Image classification data set "dataset" (gleb099/pattern-recognition on GitHub). Class labels (2): shirts, trousers.

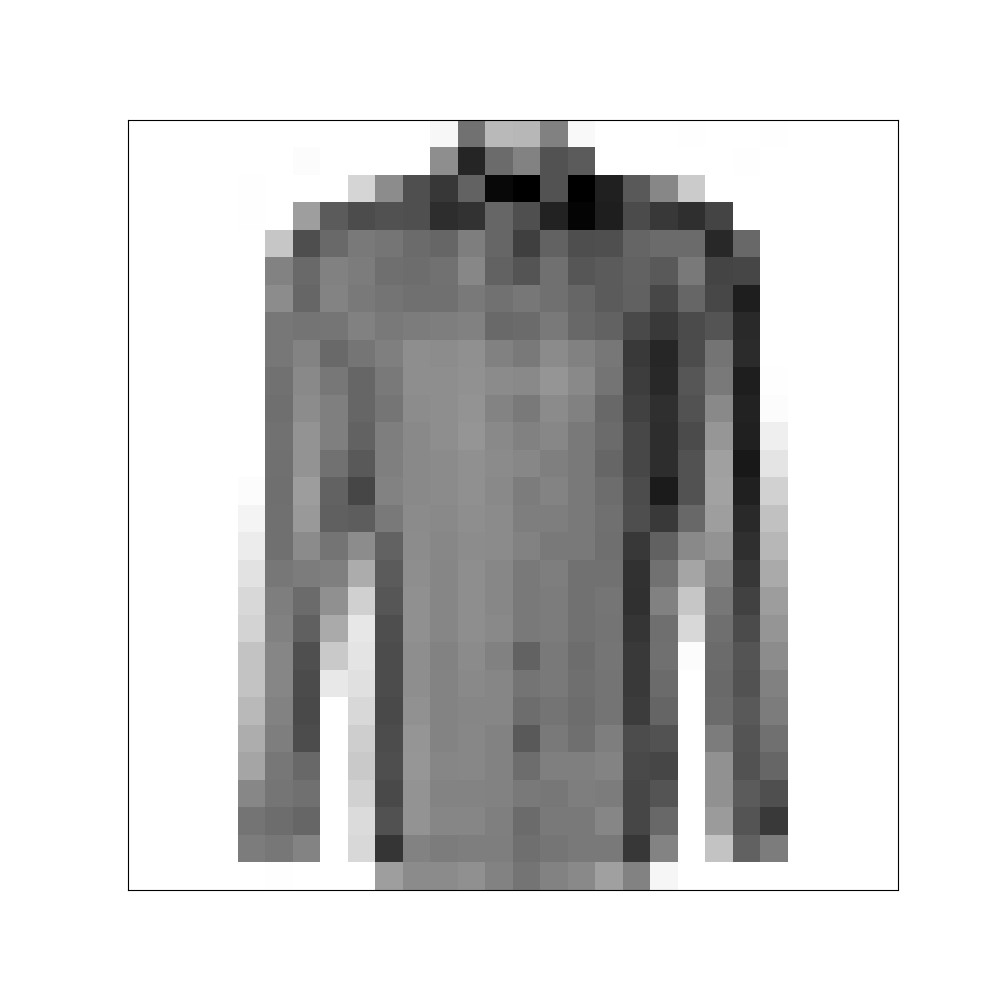
Label: shirts

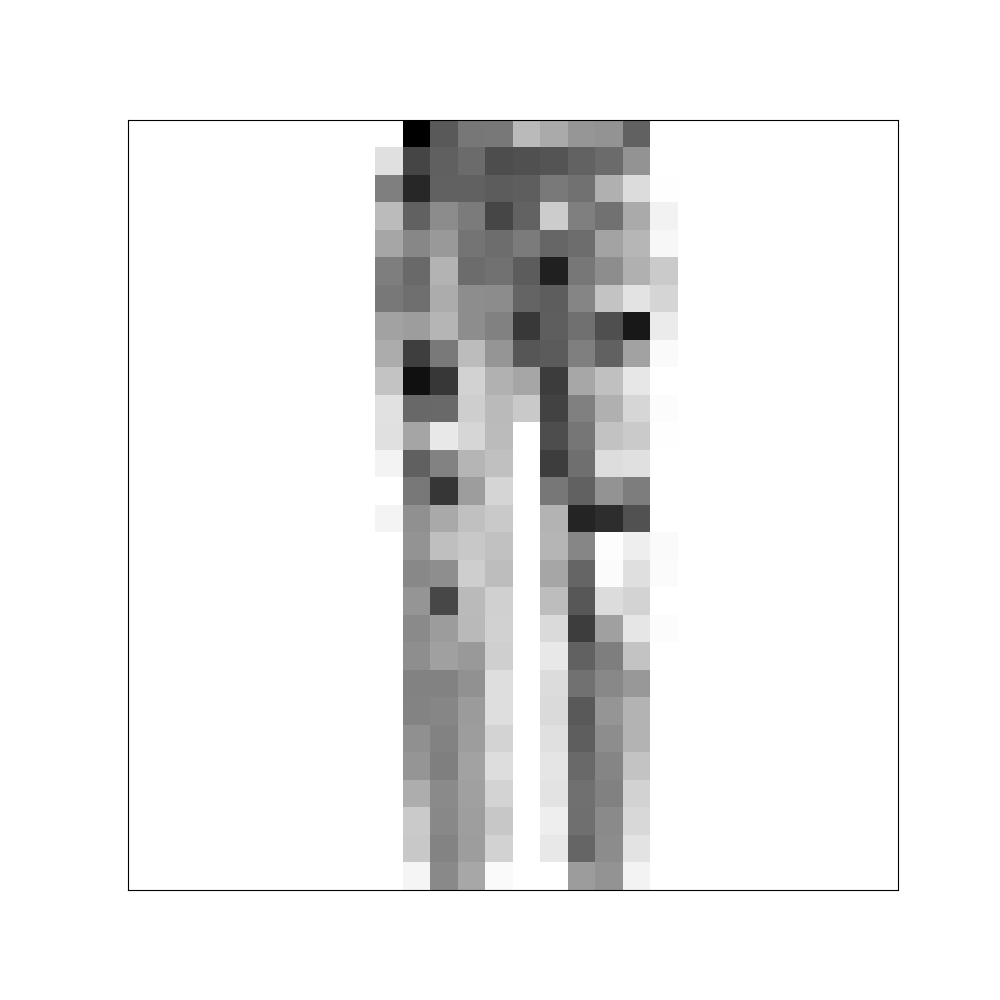
Label: trousers

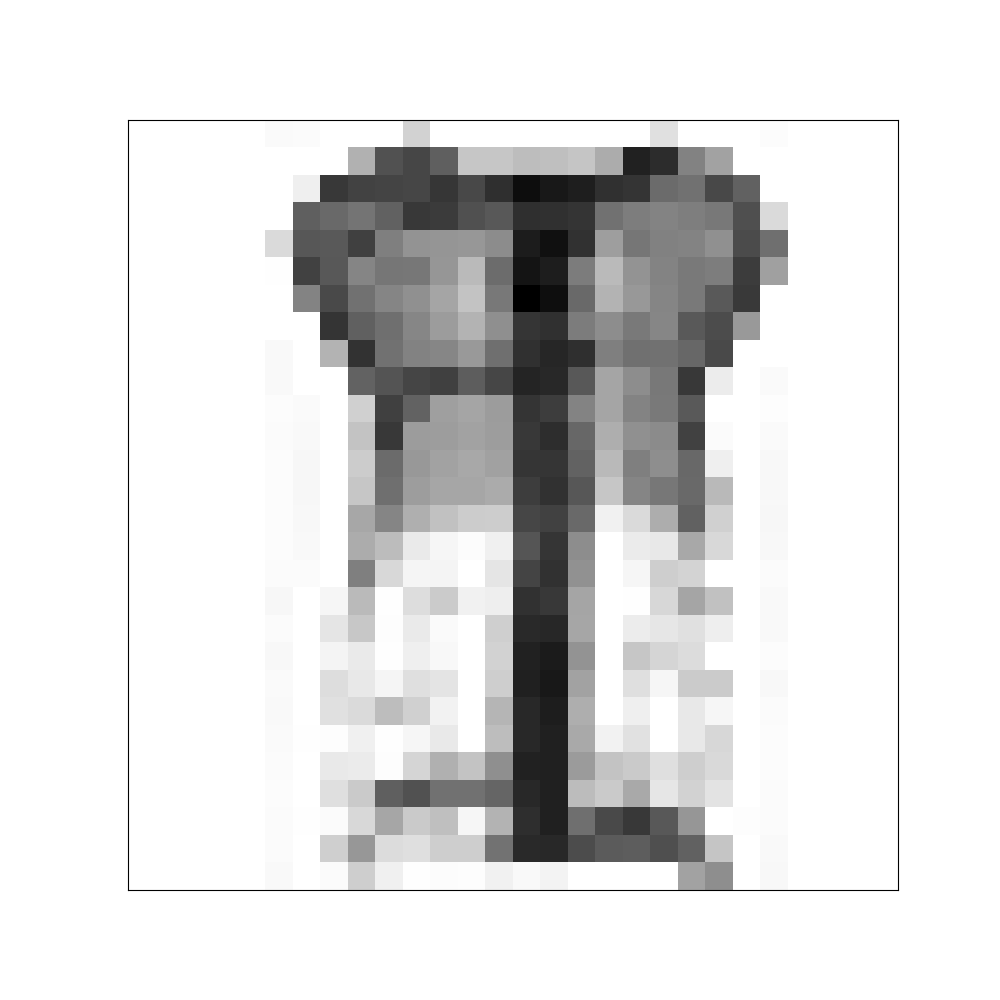
Label: shirts

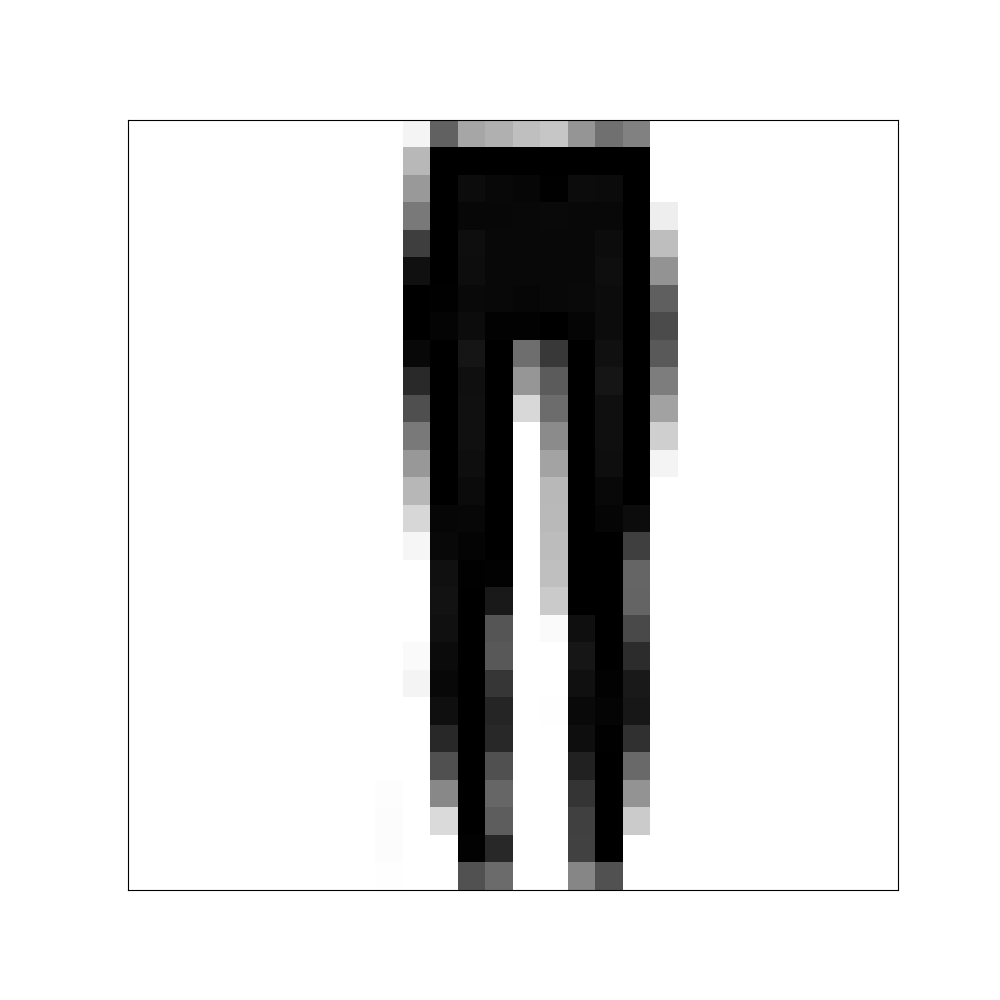
Label: trousers

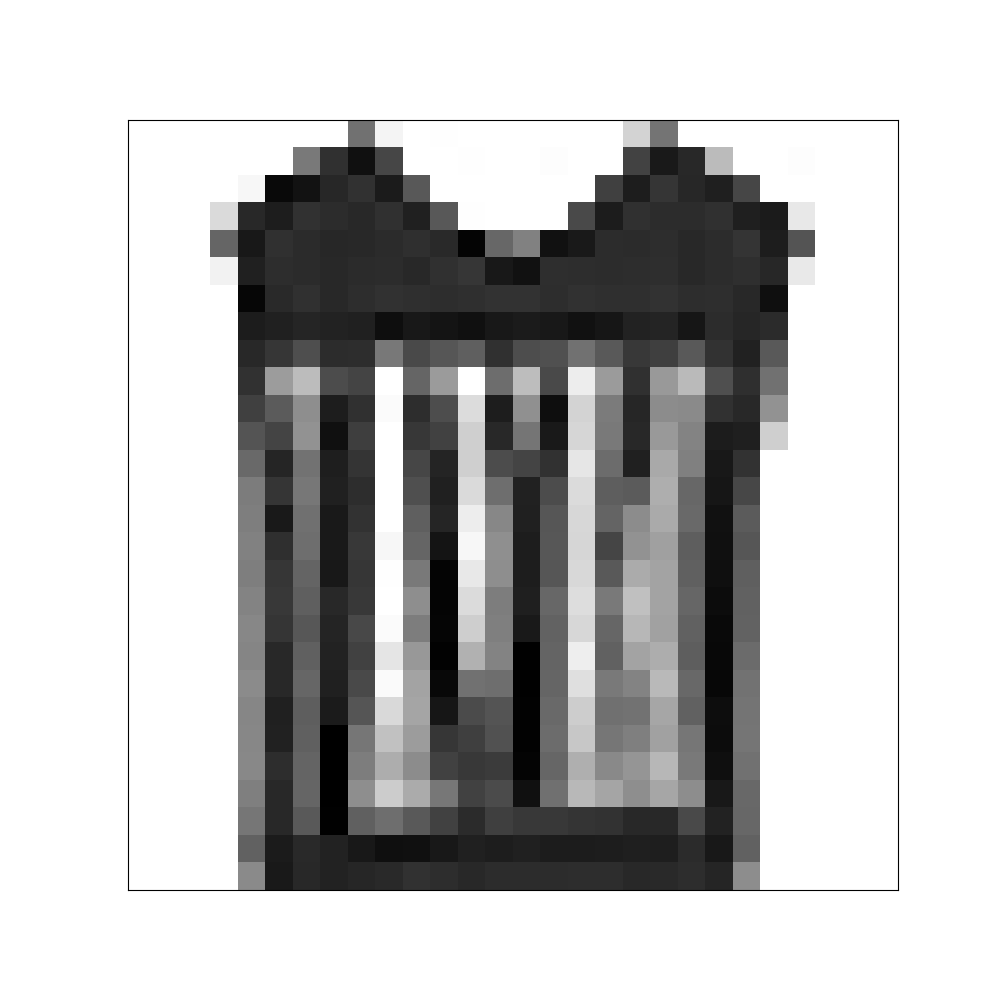
Label: shirts

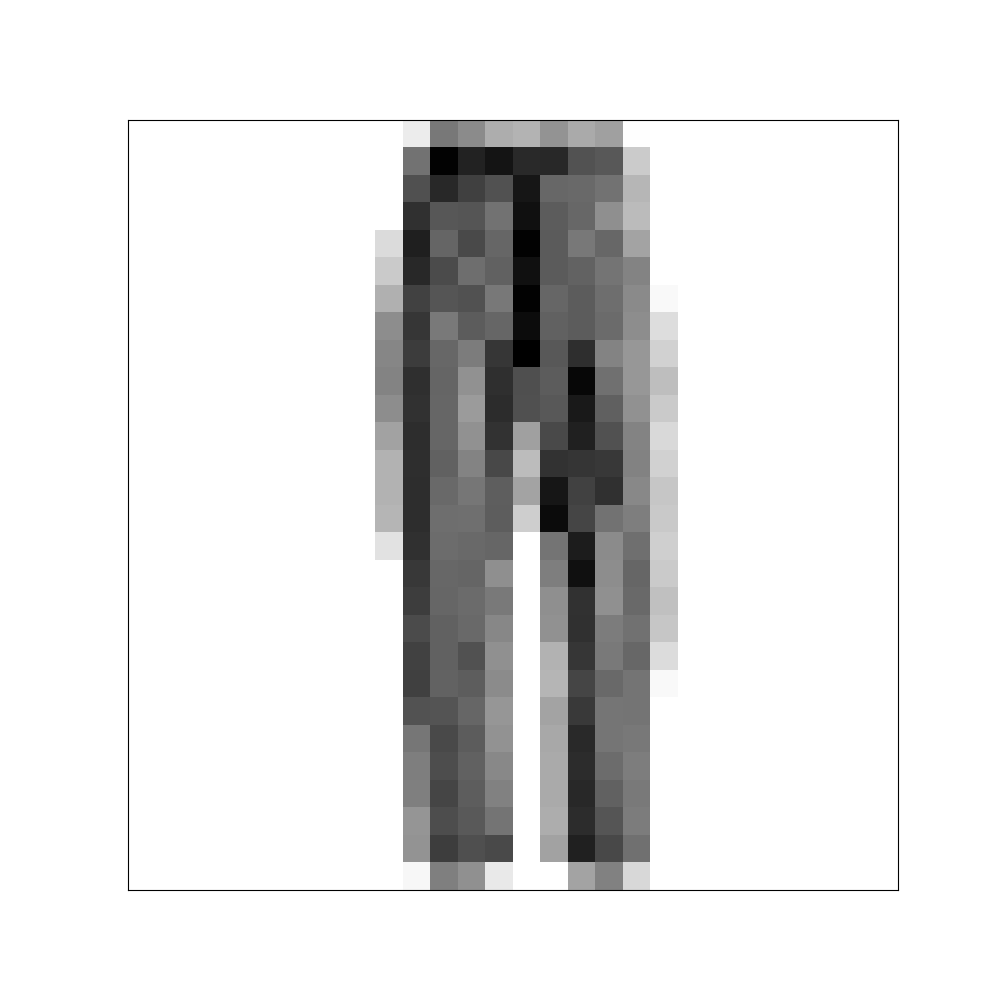
Label: trousers
